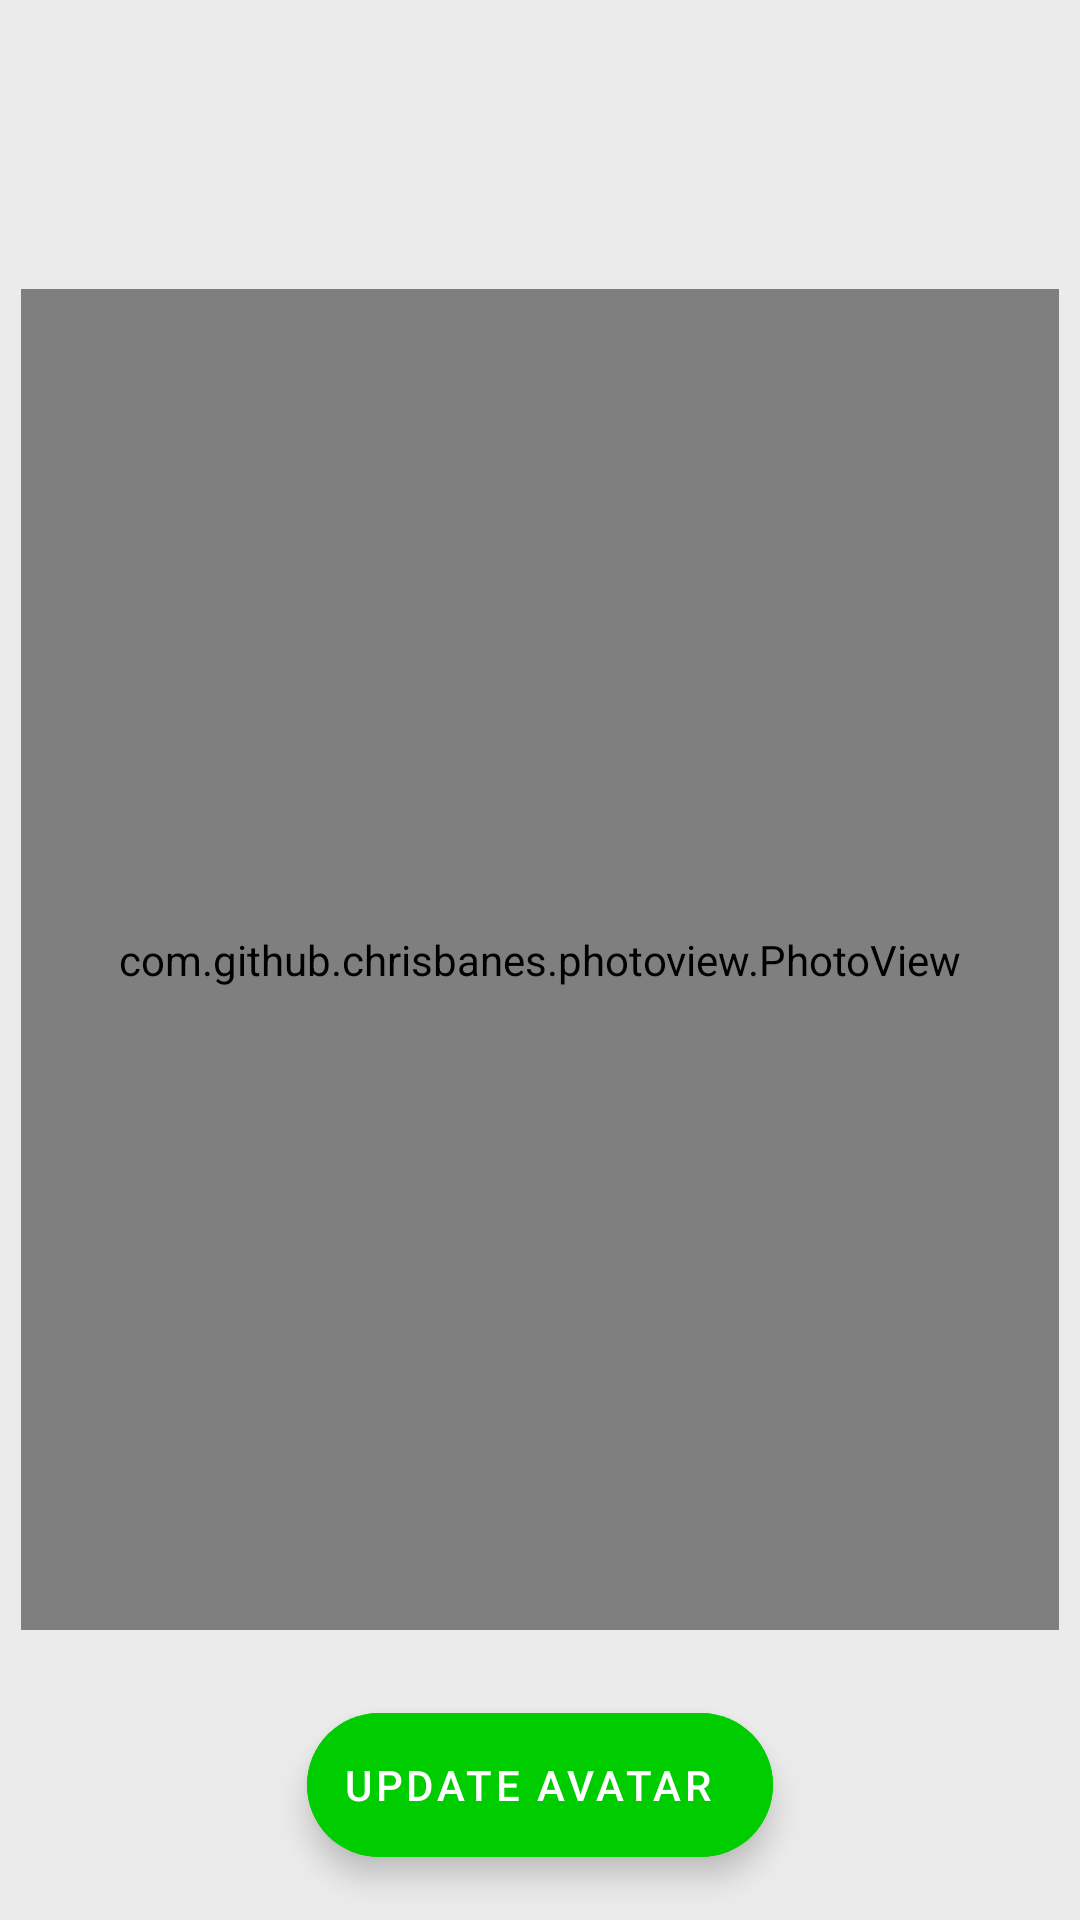

Reconstruct the res/layout file that produces this screen, plus the resources it refers to.
<!-- AndroidManifest.xml: application theme Theme.AppChat -->
<!-- res/layout/dialog_full_screen_image.xml -->
<?xml version="1.0" encoding="utf-8"?>
<LinearLayout
    xmlns:android="http://schemas.android.com/apk/res/android"
    android:layout_width="match_parent"
    android:layout_height="match_parent"
    android:layout_margin="55dp"
    android:orientation="vertical">

    <LinearLayout
        android:orientation="vertical"
        android:layout_width="match_parent"
        android:layout_height="match_parent"
        android:background="@color/grey_1"
        android:weightSum="7">

        <LinearLayout
            android:layout_weight="1"
            android:layout_width="match_parent"
            android:layout_height="0dp"
            android:gravity="end">
            <ImageView
                android:id="@+id/imv_close"
                android:padding="8dp"
                android:src="@drawable/ic_baseline_close_24"
                android:layout_width="wrap_content"
                android:layout_height="wrap_content"/>
        </LinearLayout>

        <com.github.chrisbanes.photoview.PhotoView
            android:id="@+id/pimv_avatar"
            android:background="@color/white"
            android:layout_width="match_parent"
            android:layout_margin="7dp"
            android:layout_height="0dp"
            android:layout_weight="5"/>

        <LinearLayout
            android:layout_weight="1"
            android:layout_width="match_parent"
            android:layout_height="0dp"
            android:gravity="center">

            <com.google.android.material.floatingactionbutton.ExtendedFloatingActionButton
                android:id="@+id/fbtn_edit_avatar"
                android:backgroundTint="@color/green_3"
                android:text="@string/update_avatar"
                android:textColor="@color/white"
                android:layout_width="wrap_content"
                android:layout_height="wrap_content"/>

        </LinearLayout>

    </LinearLayout>

</LinearLayout>
<!-- resources referenced by this layout -->
<resources>
  <color name="green_3">#00cd00</color>
  <color name="grey_1">#ebebeb</color>
  <color name="white">#FFFFFFFF</color>
  <string name="update_avatar">Update avatar</string>
  <style name="Theme.AppChat" parent="Theme.MaterialComponents.DayNight.NoActionBar">
          
          <item name="colorPrimary">@color/purple_500</item>
          <item name="colorPrimaryVariant">@color/green_5</item>
          <item name="colorOnPrimary">@color/white</item>
          
          <item name="colorSecondary">@color/teal_200</item>
          <item name="colorSecondaryVariant">@color/teal_700</item>
          <item name="colorOnSecondary">@color/black</item>
          
          <item name="android:statusBarColor" tools:targetApi="l">?attr/colorPrimaryVariant</item>
  
          <item name="android:windowContentTransitions">true</item>
          <item name="android:windowEnterTransition">@transition/explode</item>
          <item name="android:windowExitTransition">@transition/explode</item>
  
          
      </style>
  <color name="purple_500">#FF6200EE</color>
  <color name="green_5">#00a500</color>
  <color name="teal_200">#FF03DAC5</color>
  <color name="teal_700">#FF018786</color>
  <color name="black">#FF000000</color>
</resources>
